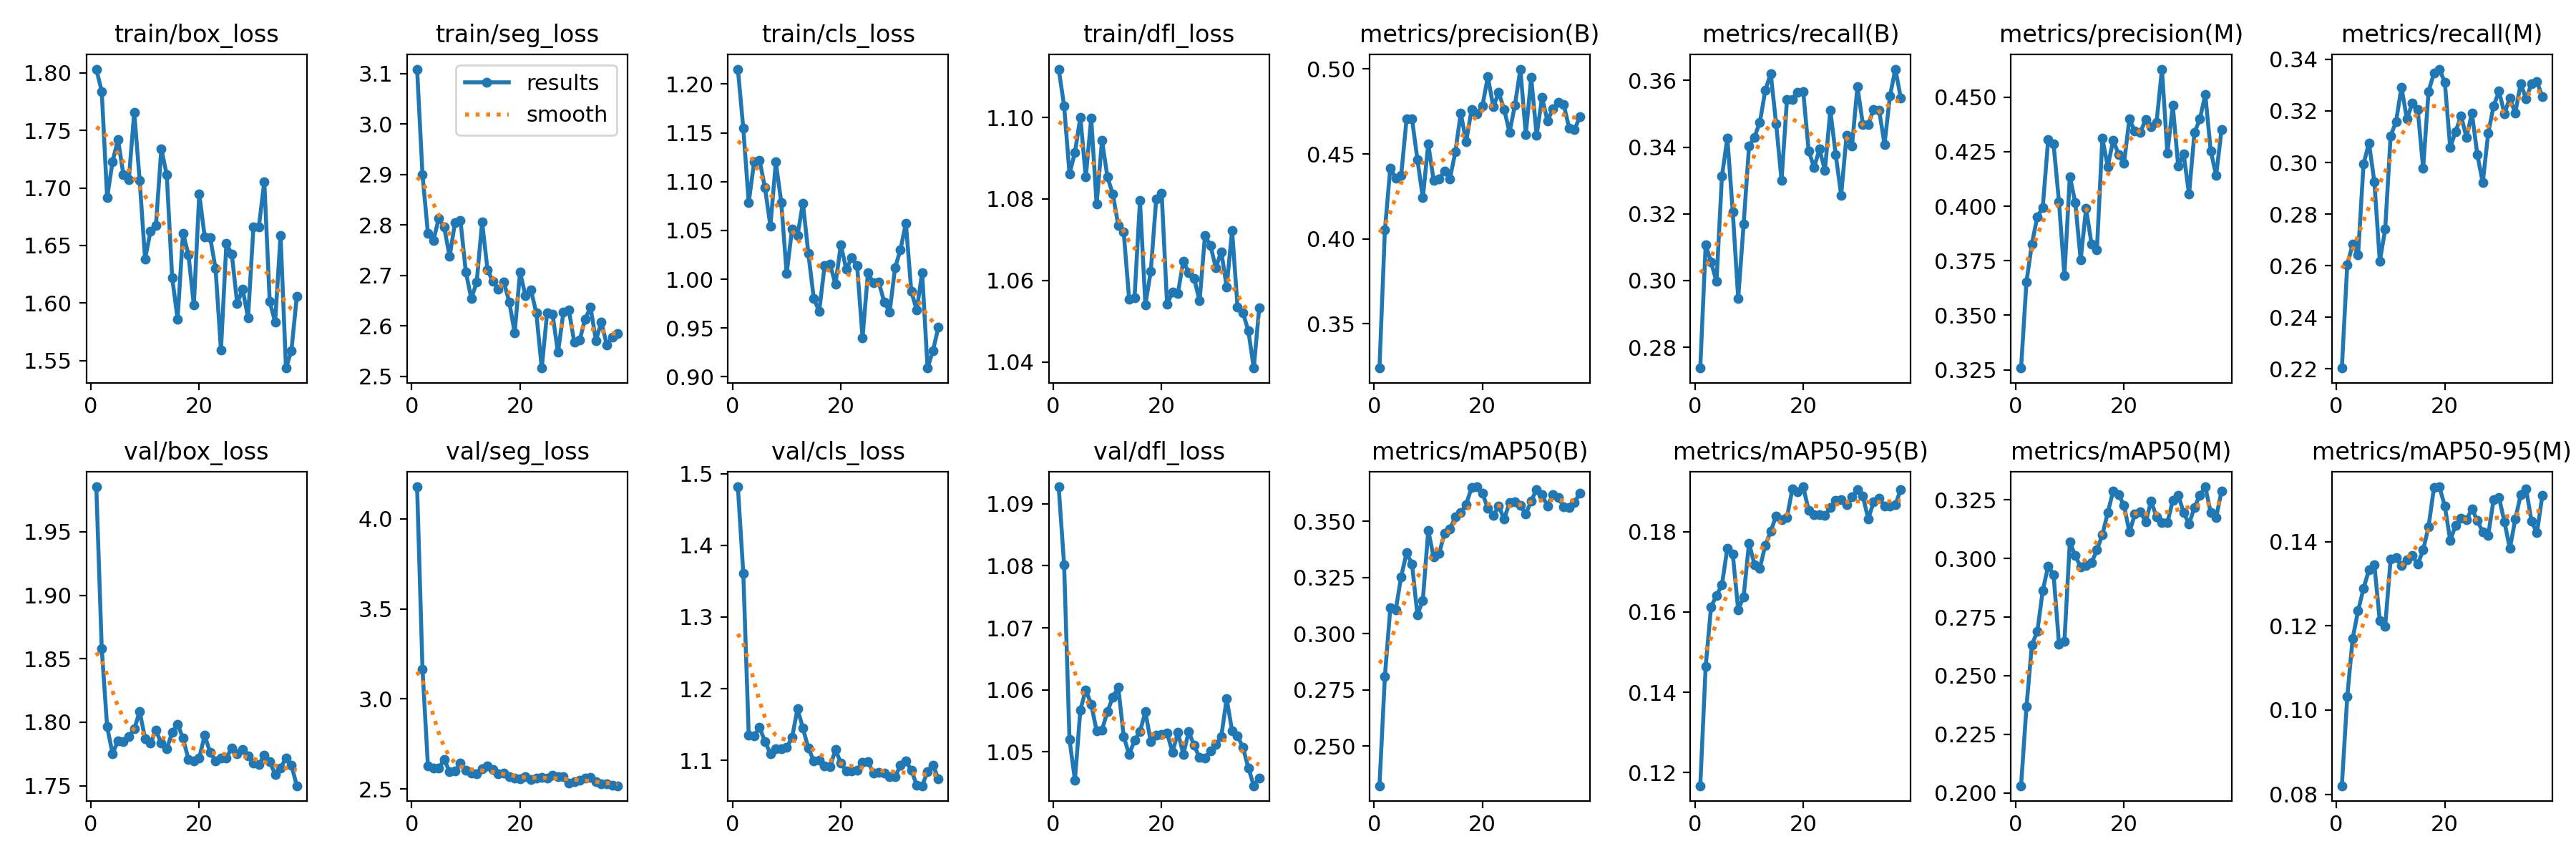

The file beside this chart, header and first rows:
epoch, time, train/box_loss, train/seg_loss, train/cls_loss, train/dfl_loss, metrics/precision(B), metrics/recall(B), metrics/mAP50(B), metrics/mAP50-95(B), metrics/precision(M), metrics/recall(M), metrics/mAP50(M), metrics/mAP50-95(M), val/box_loss, val/seg_loss, val/cls_loss, val/dfl_loss, lr/pg0, lr/pg1, lr/pg2
1, 14.76, 1.803, 3.109, 1.215, 1.112, 0.324, 0.2737, 0.2324, 0.1167, 0.3258, 0.2203, 0.2031, 0.08203, 1.986, 4.178, 1.482, 1.093, 0.06739, 0.0001639, 0.0001639
2, 29.69, 1.784, 2.899, 1.155, 1.103, 0.4052, 0.3108, 0.281, 0.1465, 0.3654, 0.2605, 0.2367, 0.1032, 1.858, 3.163, 1.361, 1.08, 0.03422, 0.0003284, 0.0003284
3, 44.39, 1.692, 2.784, 1.079, 1.086, 0.4418, 0.3055, 0.3114, 0.1613, 0.3827, 0.2683, 0.2632, 0.1171, 1.796, 2.628, 1.135, 1.052, 0.001046, 0.0004907, 0.0004907
4, 58.81, 1.723, 2.769, 1.12, 1.091, 0.4356, 0.2997, 0.3104, 0.1641, 0.3952, 0.2643, 0.2688, 0.1236, 1.775, 2.615, 1.134, 1.045, 0.0004901, 0.0004901, 0.0004901
5, 74.79, 1.742, 2.813, 1.122, 1.1, 0.4373, 0.3312, 0.3253, 0.1668, 0.3994, 0.2993, 0.2862, 0.1289, 1.785, 2.616, 1.146, 1.057, 0.0004868, 0.0004868, 0.0004868
6, 90.1, 1.712, 2.796, 1.094, 1.085, 0.4705, 0.3427, 0.3359, 0.1759, 0.4304, 0.3076, 0.2967, 0.1333, 1.785, 2.664, 1.126, 1.06, 0.0004835, 0.0004835, 0.0004835
7, 104.2, 1.707, 2.738, 1.054, 1.1, 0.4706, 0.3205, 0.3311, 0.1744, 0.4285, 0.2925, 0.2931, 0.1345, 1.789, 2.595, 1.109, 1.058, 0.0004802, 0.0004802, 0.0004802
8, 118.7, 1.766, 2.805, 1.12, 1.079, 0.4468, 0.2946, 0.3084, 0.1605, 0.402, 0.2618, 0.2636, 0.1212, 1.795, 2.598, 1.116, 1.053, 0.0004769, 0.0004769, 0.0004769
9, 133.6, 1.707, 2.809, 1.079, 1.094, 0.4241, 0.3168, 0.3148, 0.1638, 0.3682, 0.2741, 0.2646, 0.12, 1.808, 2.643, 1.116, 1.054, 0.0004736, 0.0004736, 0.0004736
10, 148.7, 1.638, 2.706, 1.006, 1.085, 0.4558, 0.3402, 0.3459, 0.1772, 0.4135, 0.3103, 0.3071, 0.1358, 1.787, 2.604, 1.118, 1.057, 0.0004703, 0.0004703, 0.0004703
11, 163.1, 1.662, 2.655, 1.051, 1.081, 0.4343, 0.343, 0.3339, 0.1719, 0.4017, 0.3158, 0.3011, 0.1362, 1.784, 2.587, 1.132, 1.059, 0.000467, 0.000467, 0.000467
12, 177.7, 1.667, 2.687, 1.045, 1.073, 0.4354, 0.3475, 0.3356, 0.171, 0.3754, 0.3292, 0.2964, 0.1344, 1.793, 2.586, 1.172, 1.06, 0.0004637, 0.0004637, 0.0004637
13, 193, 1.734, 2.806, 1.078, 1.072, 0.4397, 0.357, 0.3445, 0.1767, 0.3991, 0.3169, 0.297, 0.1358, 1.784, 2.614, 1.145, 1.053, 0.0004604, 0.0004604, 0.0004604
14, 207.8, 1.711, 2.711, 1.026, 1.055, 0.4355, 0.3621, 0.3465, 0.1801, 0.3828, 0.323, 0.2982, 0.1367, 1.779, 2.628, 1.117, 1.05, 0.0004571, 0.0004571, 0.0004571
15, 223, 1.622, 2.688, 0.9805, 1.056, 0.4512, 0.347, 0.3519, 0.184, 0.3801, 0.3206, 0.3036, 0.1346, 1.792, 2.609, 1.099, 1.052, 0.0004538, 0.0004538, 0.0004538
16, 238, 1.586, 2.673, 0.9669, 1.08, 0.4739, 0.33, 0.3538, 0.183, 0.4311, 0.2978, 0.3101, 0.138, 1.798, 2.585, 1.1, 1.053, 0.0004505, 0.0004505, 0.0004505
17, 253.2, 1.661, 2.687, 1.014, 1.054, 0.4572, 0.3542, 0.3574, 0.1836, 0.4182, 0.3276, 0.3195, 0.1436, 1.787, 2.586, 1.092, 1.056, 0.0004472, 0.0004472, 0.0004472
18, 268.3, 1.642, 2.648, 1.015, 1.062, 0.4762, 0.3542, 0.3649, 0.1907, 0.4303, 0.3346, 0.3288, 0.1529, 1.771, 2.568, 1.091, 1.052, 0.0004439, 0.0004439, 0.0004439
19, 283.3, 1.598, 2.587, 0.9951, 1.08, 0.4736, 0.3565, 0.3653, 0.19, 0.4237, 0.3362, 0.3272, 0.153, 1.77, 2.559, 1.115, 1.053, 0.0004406, 0.0004406, 0.0004406
20, 298.3, 1.695, 2.706, 1.035, 1.081, 0.4783, 0.3566, 0.3624, 0.1912, 0.4199, 0.3311, 0.3226, 0.1484, 1.772, 2.557, 1.096, 1.053, 0.0004373, 0.0004373, 0.0004373
21, 313.5, 1.658, 2.659, 1.01, 1.054, 0.4955, 0.3389, 0.3556, 0.1854, 0.4401, 0.3058, 0.3112, 0.1403, 1.79, 2.567, 1.085, 1.053, 0.000434, 0.000434, 0.000434
22, 328.7, 1.657, 2.672, 1.022, 1.057, 0.4778, 0.334, 0.3525, 0.1842, 0.4344, 0.3121, 0.3189, 0.1439, 1.776, 2.552, 1.085, 1.05, 0.0004307, 0.0004307, 0.0004307
23, 343, 1.63, 2.625, 1.014, 1.057, 0.4861, 0.3394, 0.3567, 0.1842, 0.4339, 0.3181, 0.3199, 0.1456, 1.77, 2.56, 1.086, 1.053, 0.0004274, 0.0004274, 0.0004274
24, 357.7, 1.559, 2.516, 0.9402, 1.065, 0.4763, 0.333, 0.3509, 0.184, 0.4398, 0.3097, 0.3156, 0.1451, 1.772, 2.563, 1.097, 1.05, 0.0004241, 0.0004241, 0.0004241
25, 372.8, 1.652, 2.626, 1.006, 1.062, 0.4627, 0.351, 0.3581, 0.186, 0.4366, 0.3191, 0.3245, 0.1478, 1.772, 2.561, 1.099, 1.053, 0.0004208, 0.0004208, 0.0004208
26, 387, 1.643, 2.623, 0.9963, 1.06, 0.4788, 0.3377, 0.3586, 0.1879, 0.4385, 0.3031, 0.3176, 0.145, 1.78, 2.576, 1.082, 1.051, 0.0004175, 0.0004175, 0.0004175
27, 401.8, 1.6, 2.547, 0.9969, 1.055, 0.4999, 0.3256, 0.3569, 0.188, 0.4629, 0.2922, 0.3154, 0.1423, 1.775, 2.57, 1.083, 1.049, 0.0004142, 0.0004142, 0.0004142
28, 416.9, 1.612, 2.627, 0.9768, 1.071, 0.4615, 0.3436, 0.3532, 0.1867, 0.4243, 0.3113, 0.3152, 0.1415, 1.779, 2.567, 1.082, 1.049, 0.0004109, 0.0004109, 0.0004109
29, 431.8, 1.587, 2.632, 0.9662, 1.069, 0.495, 0.3404, 0.359, 0.1888, 0.4462, 0.3219, 0.3247, 0.15, 1.773, 2.534, 1.077, 1.05, 0.0004076, 0.0004076, 0.0004076
30, 445.9, 1.666, 2.568, 1.012, 1.063, 0.461, 0.3582, 0.3641, 0.1905, 0.4184, 0.3276, 0.327, 0.1505, 1.768, 2.539, 1.077, 1.051, 0.0004043, 0.0004043, 0.0004043
31, 460.4, 1.666, 2.572, 1.03, 1.067, 0.4831, 0.3469, 0.3616, 0.1889, 0.4239, 0.319, 0.3195, 0.1447, 1.767, 2.547, 1.093, 1.052, 0.000401, 0.000401, 0.000401
32, 475.3, 1.706, 2.613, 1.058, 1.058, 0.4696, 0.3468, 0.3567, 0.1832, 0.4056, 0.3249, 0.3148, 0.1384, 1.774, 2.56, 1.099, 1.059, 0.0003977, 0.0003977, 0.0003977
33, 490, 1.601, 2.637, 0.9874, 1.072, 0.4764, 0.3514, 0.3619, 0.1875, 0.4337, 0.3192, 0.3218, 0.1453, 1.769, 2.566, 1.086, 1.053, 0.0003944, 0.0003944, 0.0003944
34, 504.9, 1.583, 2.571, 0.9685, 1.054, 0.4804, 0.3511, 0.3604, 0.1883, 0.4401, 0.3306, 0.327, 0.1511, 1.759, 2.539, 1.065, 1.053, 0.0003911, 0.0003911, 0.0003911
35, 519.7, 1.659, 2.608, 1.007, 1.052, 0.4791, 0.3409, 0.3565, 0.1865, 0.4512, 0.3247, 0.3306, 0.1525, 1.764, 2.528, 1.064, 1.051, 0.0003878, 0.0003878, 0.0003878
36, 534.9, 1.544, 2.562, 0.909, 1.048, 0.4652, 0.3553, 0.3561, 0.1865, 0.4253, 0.3305, 0.3195, 0.1449, 1.772, 2.529, 1.084, 1.047, 0.0003845, 0.0003845, 0.0003845
37, 549.8, 1.559, 2.578, 0.927, 1.039, 0.4643, 0.3634, 0.3584, 0.1868, 0.4142, 0.3314, 0.3175, 0.1421, 1.766, 2.521, 1.093, 1.045, 0.0003812, 0.0003812, 0.0003812
38, 564.9, 1.606, 2.585, 0.9506, 1.053, 0.4721, 0.3547, 0.3625, 0.1905, 0.4352, 0.3254, 0.3288, 0.151, 1.75, 2.518, 1.074, 1.046, 0.0003779, 0.0003779, 0.0003779
